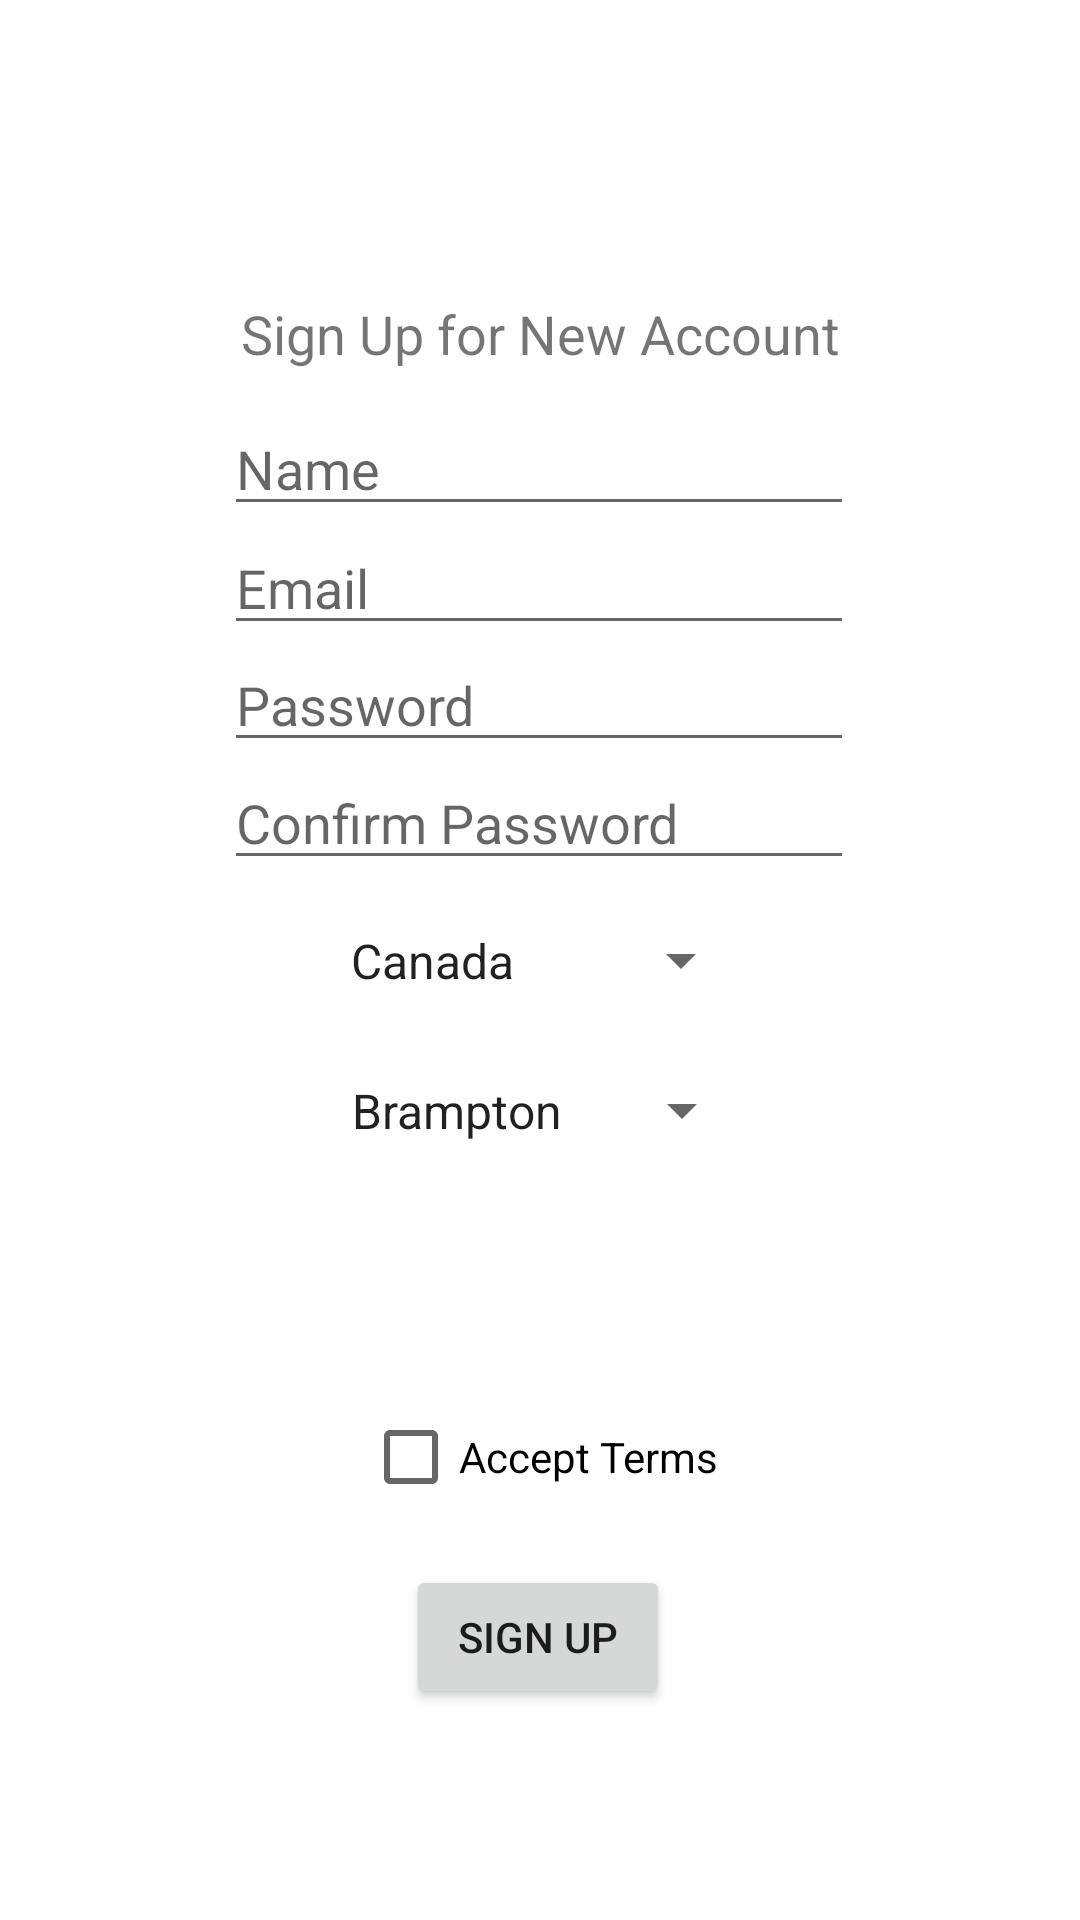

Reconstruct the res/layout file that produces this screen, plus the resources it refers to.
<!-- AndroidManifest.xml: application theme Theme.NCPT -->
<!-- res/layout/activity_signup.xml -->
<?xml version="1.0" encoding="utf-8"?>
<androidx.constraintlayout.widget.ConstraintLayout xmlns:android="http://schemas.android.com/apk/res/android"
    xmlns:app="http://schemas.android.com/apk/res-auto"
    xmlns:tools="http://schemas.android.com/tools"
    android:layout_width="match_parent"
    android:layout_height="match_parent"
    tools:context=".signup">

    <TextView
        android:id="@+id/textView"
        android:layout_width="wrap_content"
        android:layout_height="wrap_content"
        android:text="Sign Up for New Account"
        android:textSize="18sp"
        app:layout_constraintBottom_toBottomOf="parent"
        app:layout_constraintEnd_toEndOf="parent"
        app:layout_constraintStart_toStartOf="parent"
        app:layout_constraintTop_toTopOf="parent"
        app:layout_constraintVertical_bias="0.161" />

    <EditText
        android:id="@+id/editTextTextPersonName"
        android:layout_width="wrap_content"
        android:layout_height="wrap_content"
        android:ems="10"
        android:hint="Name"
        android:inputType="textPersonName"
        app:layout_constraintBottom_toBottomOf="parent"
        app:layout_constraintEnd_toEndOf="parent"
        app:layout_constraintHorizontal_bias="0.497"
        app:layout_constraintStart_toStartOf="parent"
        app:layout_constraintTop_toTopOf="parent"
        app:layout_constraintVertical_bias="0.224" />

    <EditText
        android:id="@+id/editTextTextEmailAddress"
        android:layout_width="wrap_content"
        android:layout_height="wrap_content"
        android:ems="10"
        android:hint="Email"
        android:inputType="textEmailAddress"
        app:layout_constraintBottom_toBottomOf="parent"
        app:layout_constraintEnd_toEndOf="parent"
        app:layout_constraintHorizontal_bias="0.497"
        app:layout_constraintStart_toStartOf="parent"
        app:layout_constraintTop_toTopOf="parent"
        app:layout_constraintVertical_bias="0.29" />

    <EditText
        android:id="@+id/editTextTextPassword"
        android:layout_width="wrap_content"
        android:layout_height="wrap_content"
        android:ems="10"
        android:hint="Password"
        android:inputType="textPassword"
        app:layout_constraintBottom_toBottomOf="parent"
        app:layout_constraintEnd_toEndOf="parent"
        app:layout_constraintHorizontal_bias="0.497"
        app:layout_constraintStart_toStartOf="parent"
        app:layout_constraintTop_toTopOf="parent"
        app:layout_constraintVertical_bias="0.355" />

    <EditText
        android:id="@+id/editTextTextPassword2"
        android:layout_width="wrap_content"
        android:layout_height="wrap_content"
        android:ems="10"
        android:hint="Confirm Password"
        android:inputType="textPassword"
        app:layout_constraintBottom_toBottomOf="parent"
        app:layout_constraintEnd_toEndOf="parent"
        app:layout_constraintHorizontal_bias="0.497"
        app:layout_constraintStart_toStartOf="parent"
        app:layout_constraintTop_toTopOf="parent"
        app:layout_constraintVertical_bias="0.421" />

    <Spinner
        android:id="@+id/country_spinner"
        android:layout_width="142dp"
        android:layout_height="35dp"
        android:entries="@array/countries"
        app:layout_constraintBottom_toBottomOf="parent"
        app:layout_constraintEnd_toEndOf="parent"
        app:layout_constraintStart_toStartOf="parent"
        app:layout_constraintTop_toTopOf="parent" />

    <Spinner
        android:id="@+id/spinner2"
        android:layout_width="142dp"
        android:layout_height="43dp"
        android:entries="@array/cities"
        app:layout_constraintBottom_toBottomOf="parent"
        app:layout_constraintEnd_toEndOf="parent"
        app:layout_constraintHorizontal_bias="0.501"
        app:layout_constraintStart_toStartOf="parent"
        app:layout_constraintTop_toTopOf="parent"
        app:layout_constraintVertical_bias="0.584" />

    <CheckBox
        android:id="@+id/checkBox"
        android:layout_width="wrap_content"
        android:layout_height="wrap_content"
        android:text="Accept Terms"
        app:layout_constraintBottom_toBottomOf="parent"
        app:layout_constraintEnd_toEndOf="parent"
        app:layout_constraintStart_toStartOf="parent"
        app:layout_constraintTop_toTopOf="parent"
        app:layout_constraintVertical_bias="0.78" />

    <Button
        android:id="@+id/signupBtn"
        android:layout_width="wrap_content"
        android:layout_height="wrap_content"
        android:text="Sign up"
        app:layout_constraintBottom_toBottomOf="parent"
        app:layout_constraintEnd_toEndOf="parent"
        app:layout_constraintHorizontal_bias="0.498"
        app:layout_constraintStart_toStartOf="parent"
        app:layout_constraintTop_toTopOf="parent"
        app:layout_constraintVertical_bias="0.881" />

</androidx.constraintlayout.widget.ConstraintLayout>
<!-- resources referenced by this layout -->
<resources>
  <string-array name="cities">
          <item>Brampton</item>
          <item>Ottawa</item>
          <item>Tokyo</item>
          <item>Kyoto</item>
      </string-array>
  <string-array name="countries">
          <item>Canada</item>
          <item>India</item>
          <item>Pakistan</item>
          <item>China</item>
      </string-array>
  <style name="Theme.NCPT" parent="Theme.MaterialComponents.DayNight.DarkActionBar">
          
          <item name="colorPrimary">@color/purple_500</item>
          <item name="colorPrimaryVariant">@color/purple_700</item>
          <item name="colorOnPrimary">@color/white</item>
          
          <item name="colorSecondary">@color/teal_200</item>
          <item name="colorSecondaryVariant">@color/teal_700</item>
          <item name="colorOnSecondary">@color/black</item>
          
          <item name="android:statusBarColor" tools:targetApi="l">?attr/colorPrimaryVariant</item>
          
      </style>
  <!-- not gathered from this repository: default colours our renderer supplied (Android Studio template values) -->
  <color name="purple_500">#FF6200EE</color>
  <color name="purple_700">#FF3700B3</color>
  <color name="teal_200">#FF03DAC5</color>
  <color name="teal_700">#FF018786</color>
  <color name="black">#FF000000</color>
  <color name="white">#FFFFFFFF</color>
</resources>
